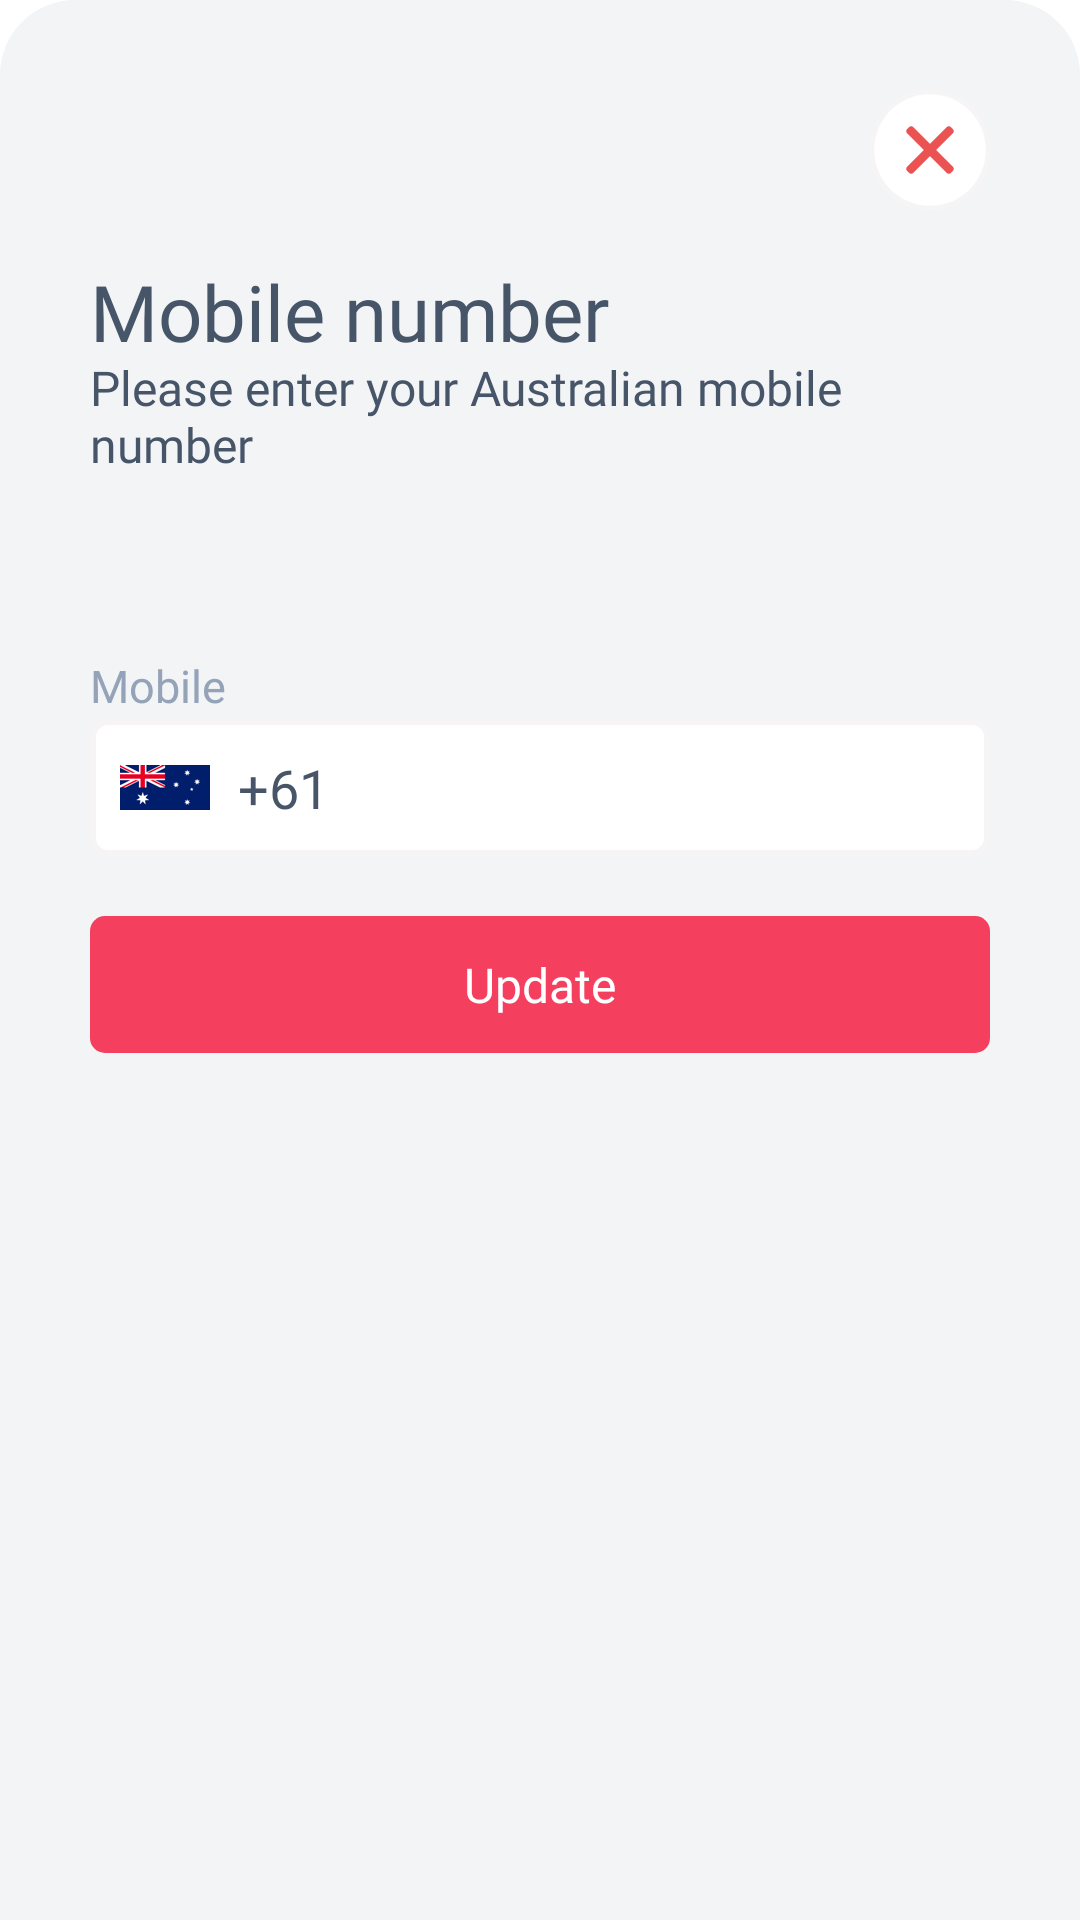

This screen was rendered from an Android layout file. Write that file and the resources it references.
<!-- AndroidManifest.xml: application theme Theme.LocalFoxPartner -->
<!-- res/layout/fragment_update_mobile_number.xml -->
<?xml version="1.0" encoding="utf-8"?>
<androidx.constraintlayout.widget.ConstraintLayout xmlns:android="http://schemas.android.com/apk/res/android"
    xmlns:app="http://schemas.android.com/apk/res-auto"
    xmlns:tools="http://schemas.android.com/tools"
    android:layout_width="match_parent"
    android:layout_height="match_parent"
    android:background="@android:color/transparent"
    android:fitsSystemWindows="true"
    android:theme="@android:style/Theme.NoTitleBar.Fullscreen"
    tools:context=".ui.SignUpMobileNumberActivity">

    <androidx.constraintlayout.widget.ConstraintLayout
        android:id="@+id/parent_ll"
        android:layout_width="match_parent"
        android:layout_height="match_parent"
        android:background="@drawable/popup_round_corner_bg"
        android:padding="30dp"
        app:layout_constraintBottom_toBottomOf="parent"
        app:layout_constraintLeft_toLeftOf="parent"
        app:layout_constraintRight_toRightOf="parent"
        app:layout_constraintTop_toTopOf="parent">

        <LinearLayout
            android:id="@+id/close_button_ll"
            android:layout_width="match_parent"
            android:layout_height="wrap_content"
            android:gravity="center"
            android:orientation="vertical"
            app:layout_constraintLeft_toLeftOf="parent"
            app:layout_constraintTop_toTopOf="parent">

            <ImageView
                android:layout_width="wrap_content"
                android:layout_height="wrap_content"
                android:layout_gravity="right"
                android:src="@drawable/ic_close_button"></ImageView>
        </LinearLayout>


        <TextView
            android:id="@+id/mobile_number_textview"
            android:layout_width="wrap_content"
            android:layout_height="wrap_content"
            android:layout_marginTop="20dp"
            android:fontFamily="@font/inter_bold"
            android:includeFontPadding="false"
            android:text="Mobile number"
            android:textColor="#475569"
            android:textSize="26sp"
            app:layout_constraintLeft_toLeftOf="parent"
            app:layout_constraintTop_toBottomOf="@+id/close_button_ll"></TextView>

        <TextView
            android:id="@+id/disc_textview"
            android:layout_width="wrap_content"
            android:layout_height="wrap_content"
            android:fontFamily="@font/inter_regular"
            android:includeFontPadding="false"
            android:text="Please enter your Australian mobile number"
            android:textColor="#475569"
            android:textSize="16sp"
            app:layout_constraintLeft_toLeftOf="parent"
            app:layout_constraintTop_toBottomOf="@+id/mobile_number_textview"></TextView>

        <TextView
            android:id="@+id/mobile"
            android:layout_width="match_parent"
            android:layout_height="wrap_content"
            android:layout_marginTop="60dp"
            android:fontFamily="@font/inter_regular"
            android:text="Mobile"
            android:textColor="#94A3B8"
            android:textSize="15sp"
            app:layout_constraintLeft_toLeftOf="parent"
            app:layout_constraintRight_toRightOf="parent"
            app:layout_constraintTop_toBottomOf="@+id/disc_textview"></TextView>

        <LinearLayout
            android:id="@+id/mobile_ll"
            android:layout_width="match_parent"
            android:layout_height="wrap_content"
            android:layout_marginTop="1dp"
            android:background="@drawable/edittext_round_corner_bg"
            android:gravity="center_vertical"
            android:orientation="horizontal"
            app:layout_constraintLeft_toLeftOf="parent"
            app:layout_constraintRight_toRightOf="parent"
            app:layout_constraintTop_toBottomOf="@+id/mobile">

            <ImageView
                android:layout_width="wrap_content"
                android:layout_height="wrap_content"
                android:layout_gravity="center_vertical"
                android:layout_marginLeft="10dp"
                android:src="@drawable/aus_flag"></ImageView>

            <TextView
                android:layout_width="wrap_content"
                android:layout_height="wrap_content"
                android:layout_gravity="center_vertical"
                android:layout_marginLeft="5dp"
                android:fontFamily="@font/inter_semibold"
                android:gravity="center_vertical"
                android:text=" +61 "
                android:textColor="#475569"
                android:textSize="18sp"></TextView>

            <EditText
                android:id="@+id/mobile_et"
                android:layout_width="0dp"
                android:layout_height="wrap_content"
                android:layout_gravity="center_vertical"
                android:layout_weight="1"
                android:background="@null"
                android:lines="1"
                android:fontFamily="@font/inter_medium"
                android:gravity="center_vertical"
                android:inputType="number"
                android:padding="12dp"
                android:textSize="16dp"
                android:textColor="#475569"></EditText>
        </LinearLayout>


        <androidx.appcompat.widget.AppCompatButton
            android:id="@+id/update_button"
            android:layout_width="match_parent"
            android:layout_height="wrap_content"
            android:layout_marginTop="20dp"
            android:background="@drawable/login_round_corner_bg"
            android:fontFamily="@font/inter_semibold"
            android:padding="12dp"
            android:textSize="16dp"
            android:text="Update"
            android:textAllCaps="false"
            android:textColor="@color/white"
            app:layout_constraintLeft_toLeftOf="parent"
            app:layout_constraintRight_toRightOf="parent"
            app:layout_constraintTop_toBottomOf="@+id/mobile_ll"></androidx.appcompat.widget.AppCompatButton>


        <ProgressBar
            android:id="@+id/progress_circular"
            android:layout_width="wrap_content"
            android:layout_height="wrap_content"
            android:visibility="gone"
            app:layout_constraintBottom_toBottomOf="parent"
            app:layout_constraintEnd_toEndOf="parent"
            app:layout_constraintStart_toStartOf="parent"
            app:layout_constraintTop_toTopOf="parent"></ProgressBar>

    </androidx.constraintlayout.widget.ConstraintLayout>
</androidx.constraintlayout.widget.ConstraintLayout>
<!-- resources referenced by this layout -->
<resources>
  <color name="white">#FFFFFFFF</color>
  <!-- drawable aus_flag: png bitmap (drawable-hdpi, 1843 bytes) -->
  <!-- drawable edittext_round_corner_bg (drawable-v24) -->
  <?xml version="1.0" encoding="utf-8"?>
  <shape xmlns:android="http://schemas.android.com/apk/res/android"
      android:padding="10dp"
      android:shape="rectangle">
      <solid android:color="#FFFFFF" />
      <corners
          android:bottomLeftRadius="5dp"
          android:bottomRightRadius="5dp"
          android:topLeftRadius="5dp"
          android:topRightRadius="5dp" />
      <stroke
          android:width="2dp"
          android:color="#f6f4f4" />
  </shape>
  <!-- drawable ic_close_button: png bitmap (drawable-hdpi, 2011 bytes) -->
  <!-- drawable login_round_corner_bg (drawable-v24) -->
  <?xml version="1.0" encoding="utf-8"?>
  <shape xmlns:android="http://schemas.android.com/apk/res/android"
      android:shape="rectangle" android:padding="10dp">
      <solid android:color="#F43F5E"/>
      <corners
          android:bottomRightRadius="5dp"
          android:bottomLeftRadius="5dp"
          android:topLeftRadius="5dp"
          android:topRightRadius="5dp"/>
  </shape>
  <!-- drawable popup_round_corner_bg (drawable-v24) -->
  <?xml version="1.0" encoding="utf-8"?>
  <shape xmlns:android="http://schemas.android.com/apk/res/android"
      android:padding="10dp"
      android:shape="rectangle">
      <solid android:color= "@color/app_bg" />
      <corners
          android:topLeftRadius="25dp"
          android:topRightRadius="25dp" />
  
  </shape>
  <style name="Theme.LocalFoxPartner" parent="Theme.MaterialComponents.DayNight.DarkActionBar">
          
          <item name="colorPrimary">@color/purple_500</item>
          <item name="colorPrimaryVariant">@color/purple_700</item>
          <item name="colorOnPrimary">@color/white</item>
          
          <item name="colorSecondary">@color/teal_200</item>
          <item name="colorSecondaryVariant">@color/teal_700</item>
          <item name="colorOnSecondary">@color/black</item>
          
          <item name="android:statusBarColor">?attr/colorPrimaryVariant</item>
          
      </style>
  <color name="app_bg">#F3F4F6</color>
  <color name="purple_500">#FF6200EE</color>
  <color name="purple_700">#FF3700B3</color>
  <color name="teal_200">#FF03DAC5</color>
  <color name="teal_700">#FF018786</color>
  <color name="black">#FF000000</color>
</resources>
